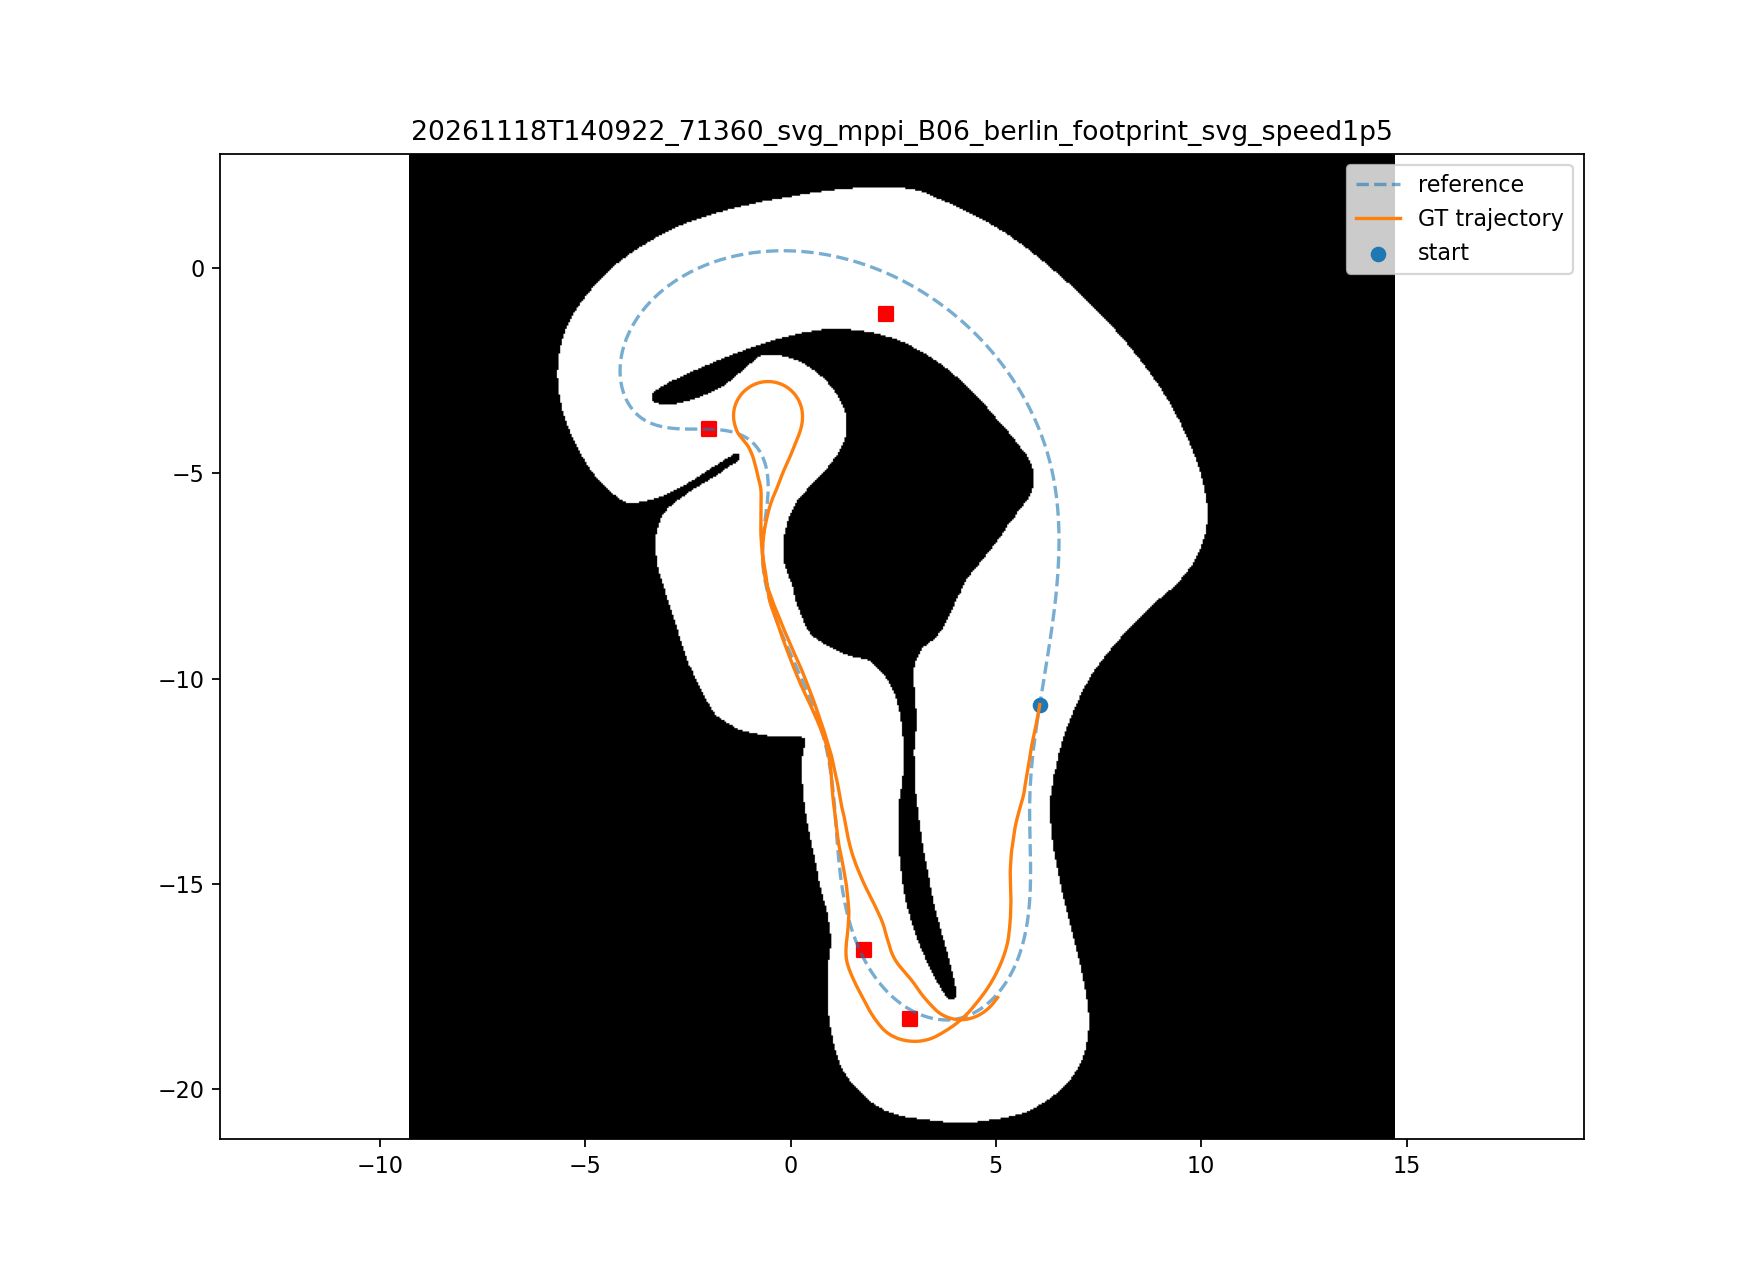

The table this chart was drawn from, first rows:
wall_s, x, y, vx, command_speed, command_steer, predicted_collision_rate
0.002508, 6.069, -10.63, 0.0, 0.0, 0.0, 0.0
0.02221, 6.069, -10.63, 0.0, 0.0, 0.0, 0.0
0.03164, 6.069, -10.63, 0.0, 0.0, 0.0, 0.0
0.04245, 6.069, -10.63, 0.0, 0.0, 0.0, 0.0
0.05219, 6.069, -10.63, 0.0, 0.0, 0.0, 0.0
0.06169, 6.069, -10.63, 0.0, 0.0, 0.0, 0.0
0.07413, 6.069, -10.63, 0.0, 1.5, -0.174, 0.172
0.08324, 6.069, -10.64, 0.08491, 1.5, -0.174, 0.172
0.09095, 6.069, -10.64, 0.08491, 1.5, -0.174, 0.172
0.1023, 6.069, -10.64, 0.1522, 1.5, 0.0312, 0.121
0.1121, 6.069, -10.64, 0.2163, 1.5, 0.0312, 0.121
0.1229, 6.068, -10.64, 0.2773, 1.5, 0.0312, 0.121
0.1306, 6.068, -10.64, 0.3355, 1.5, 0.0312, 0.121
0.1415, 6.067, -10.65, 0.3908, 1.5, 0.0312, 0.121
0.1523, 6.067, -10.65, 0.4436, 1.5, -0.004776, 0.247
0.1619, 6.066, -10.66, 0.4938, 1.5, -0.004776, 0.247
0.1766, 6.064, -10.67, 0.5872, 1.5, 0.02632, 0.212
0.1805, 6.064, -10.67, 0.5872, 1.5, 0.02632, 0.212
0.1901, 6.063, -10.67, 0.6306, 1.5, -0.007018, 0.21
0.2013, 6.062, -10.68, 0.672, 1.5, -0.007018, 0.21
0.2113, 6.061, -10.69, 0.7113, 1.5, -0.007018, 0.21
0.2207, 6.06, -10.69, 0.7488, 1.5, -0.007018, 0.21
0.2309, 6.058, -10.7, 0.7846, 1.5, -0.02869, 0.0
0.2395, 6.057, -10.71, 0.8186, 1.5, -0.02869, 0.0
0.2503, 6.056, -10.72, 0.851, 1.5, -0.008582, 0.0
0.2622, 6.054, -10.73, 0.8818, 1.5, -0.008582, 0.0
0.2715, 6.053, -10.73, 0.9112, 1.5, 0.03608, 0.024
0.281, 6.051, -10.74, 0.9392, 1.5, 0.03608, 0.024
0.2905, 6.049, -10.75, 0.9659, 1.5, 0.0001226, 0.016
0.301, 6.048, -10.76, 0.9913, 1.5, 0.0001226, 0.016
0.3118, 6.046, -10.77, 1.015, 1.5, 0.0001226, 0.016
0.3211, 6.044, -10.78, 1.039, 1.5, -0.01948, 0.006
0.3312, 6.043, -10.79, 1.06, 1.5, -0.01948, 0.006
0.3412, 6.041, -10.8, 1.081, 1.5, -0.01948, 0.006
0.3506, 6.039, -10.81, 1.101, 1.5, -0.03619, 0.0
0.361, 6.037, -10.82, 1.12, 1.5, -0.03619, 0.0
0.3708, 6.035, -10.84, 1.138, 1.5, -0.04143, 0.002
0.3828, 6.032, -10.86, 1.172, 1.5, -0.04143, 0.002
0.3918, 6.032, -10.86, 1.172, 1.5, -0.04258, 0.197
0.4014, 6.029, -10.87, 1.187, 1.5, -0.04258, 0.197
0.4142, 6.025, -10.89, 1.216, 1.5, -0.04258, 0.197
0.4225, 6.025, -10.89, 1.216, 1.5, -0.04258, 0.197
0.4321, 6.023, -10.91, 1.23, 1.5, 0.02595, 0.002
0.4416, 6.02, -10.92, 1.243, 1.5, 0.02595, 0.002
0.4513, 6.018, -10.93, 1.255, 1.5, 0.02595, 0.002
0.4626, 6.015, -10.94, 1.267, 1.5, 0.02595, 0.002
0.4719, 6.013, -10.96, 1.278, 1.5, 0.02595, 0.002
0.4798, 6.011, -10.97, 1.288, 1.5, -0.01006, 0.256
0.4916, 6.008, -10.98, 1.298, 1.5, -0.01006, 0.256
0.5042, 6.006, -10.99, 1.308, 1.5, -0.04855, 0.232
0.5129, 6.001, -11.02, 1.326, 1.5, -0.04855, 0.232
0.5219, 6.001, -11.02, 1.326, 1.5, -0.04855, 0.232
0.5316, 5.999, -11.03, 1.334, 1.5, -0.04855, 0.232
0.542, 5.996, -11.05, 1.342, 1.5, -0.04855, 0.232
0.5512, 5.994, -11.06, 1.35, 1.5, -0.04402, 0.0
0.5612, 5.991, -11.07, 1.357, 1.5, -0.04402, 0.0
0.5719, 5.985, -11.1, 1.37, 1.5, -0.04402, 0.0
0.5811, 5.985, -11.1, 1.37, 1.5, -0.04402, 0.0
0.5902, 5.983, -11.11, 1.376, 1.5, -0.04078, 0.0
0.6013, 5.977, -11.14, 1.388, 1.5, -0.04078, 0.0
... 3,013 more rows
